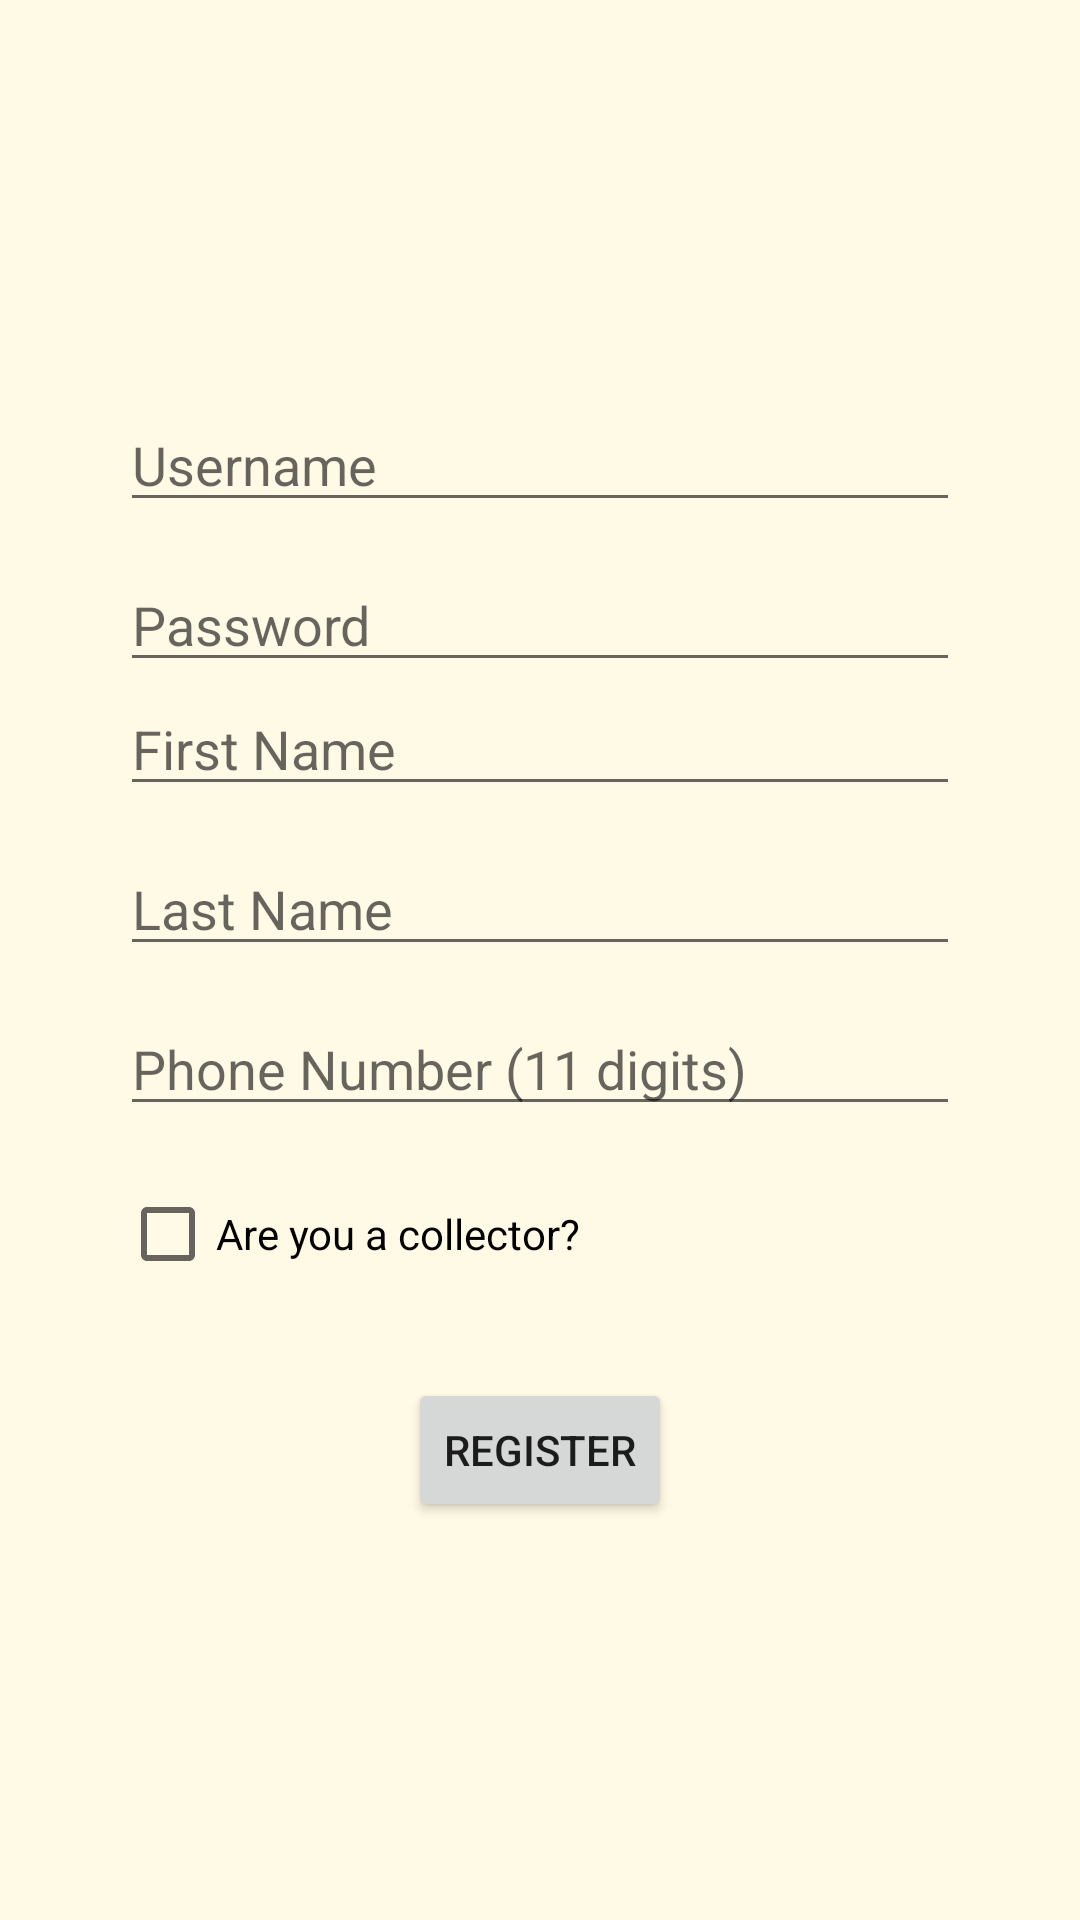

The Android layout XML behind this screen, and the referenced resources:
<!-- AndroidManifest.xml: application theme Theme.ECollectWaste -->
<!-- res/layout/fragment_register.xml -->
<?xml version="1.0" encoding="utf-8"?>
<FrameLayout
    xmlns:android="http://schemas.android.com/apk/res/android"
    xmlns:app="http://schemas.android.com/apk/res-auto"
    xmlns:tools="http://schemas.android.com/tools"
    android:layout_width="match_parent"
    android:layout_height="match_parent"
    android:background="@color/background_color"
    tools:context=".RegisterFragment">

    <ScrollView
        android:layout_width="match_parent"
        android:layout_height="match_parent">

        <LinearLayout
            android:layout_width="match_parent"
            android:layout_height="wrap_content"
            android:layout_gravity="center"
            android:gravity="center"
            android:orientation="vertical">

            <EditText
                android:id="@+id/register_user"
                android:layout_width="@dimen/form_field_width"
                android:layout_height="wrap_content"
                android:inputType="text"
                android:textColor="@color/text_color"
                android:hint="Username"
                android:importantForAutofill="no"/>

            <EditText
                android:id="@+id/register_pass"
                android:layout_width="@dimen/form_field_width"
                android:layout_height="wrap_content"
                android:layout_marginTop="@dimen/layout_margin_mini"
                android:inputType="textPassword"
                android:textColor="@color/text_color"
                android:hint="Password"
                android:importantForAutofill="no"/>

            <EditText
                android:id="@+id/register_first"
                android:layout_width="@dimen/form_field_width"
                android:layout_height="wrap_content"
                android:inputType="text"
                android:textColor="@color/text_color"
                android:hint="First Name"
                android:importantForAutofill="no"/>

            <EditText
                android:id="@+id/register_last"
                android:layout_width="@dimen/form_field_width"
                android:layout_height="wrap_content"
                android:layout_marginTop="@dimen/layout_margin_mini"
                android:inputType="text"
                android:textColor="@color/text_color"
                android:hint="Last Name"
                android:importantForAutofill="no"/>

            <EditText
                android:id="@+id/register_phone"
                android:layout_width="@dimen/form_field_width"
                android:layout_height="wrap_content"
                android:layout_marginTop="@dimen/layout_margin_mini"
                android:inputType="phone"
                android:maxLength="11"
                android:textColor="@color/text_color"
                android:hint="Phone Number (11 digits)"
                android:importantForAutofill="no"/>

            <CheckBox
                android:id="@+id/register_collector_trigger"
                android:layout_width="@dimen/form_field_width"
                android:layout_height="wrap_content"
                android:layout_marginTop="@dimen/layout_margin_mini"
                android:text="Are you a collector?" />

            <LinearLayout
                android:id="@+id/register_collector_section"
                android:layout_width="match_parent"
                android:layout_height="wrap_content"
                android:layout_gravity="center"
                android:gravity="center"
                android:visibility="gone"
                android:orientation="vertical">

                <Button
                    android:id="@+id/register_map"
                    android:layout_width="@dimen/form_field_width"
                    android:layout_height="wrap_content"
                    android:layout_marginTop="@dimen/layout_margin"
                    android:text="Select your location" />

                <TextView
                    android:layout_width="match_parent"
                    android:layout_height="wrap_content"
                    android:layout_marginTop="@dimen/layout_margin"
                    android:gravity="center"
                    android:text="Day(s) Available" />

                <LinearLayout
                    android:layout_width="wrap_content"
                    android:layout_height="wrap_content"
                    android:layout_marginTop="@dimen/layout_margin_mini"
                    android:orientation="horizontal">

                    <TextView
                        android:id="@+id/register_mon"
                        android:layout_width="wrap_content"
                        android:layout_height="wrap_content"
                        android:gravity="center"
                        android:padding="@dimen/layout_margin_mini"
                        android:text="Mon"
                        android:background="@color/days_available_default_color"
                        android:textColor="@color/text_color"
                        tools:ignore="HardcodedText" />

                    <TextView
                        android:id="@+id/register_tue"
                        android:layout_width="wrap_content"
                        android:layout_height="wrap_content"
                        android:gravity="center"
                        android:padding="@dimen/layout_margin_mini"
                        android:text="Tue"
                        android:background="@color/days_available_default_color"
                        android:textColor="@color/text_color"
                        tools:ignore="HardcodedText"/>

                    <TextView
                        android:id="@+id/register_wed"
                        android:layout_width="wrap_content"
                        android:layout_height="wrap_content"
                        android:gravity="center"
                        android:padding="@dimen/layout_margin_mini"
                        android:text="Wed"
                        android:background="@color/days_available_default_color"
                        android:textColor="@color/text_color"
                        tools:ignore="HardcodedText"/>

                    <TextView
                        android:id="@+id/register_thu"
                        android:layout_width="wrap_content"
                        android:layout_height="wrap_content"
                        android:gravity="center"
                        android:padding="@dimen/layout_margin_mini"
                        android:text="Thu"
                        android:background="@color/days_available_default_color"
                        android:textColor="@color/text_color"
                        tools:ignore="HardcodedText"/>

                    <TextView
                        android:id="@+id/register_fri"
                        android:layout_width="wrap_content"
                        android:layout_height="wrap_content"
                        android:gravity="center"
                        android:padding="@dimen/layout_margin_mini"
                        android:text="Fri"
                        android:background="@color/days_available_default_color"
                        android:textColor="@color/text_color"
                        tools:ignore="HardcodedText"/>

                    <TextView
                        android:id="@+id/register_sat"
                        android:layout_width="wrap_content"
                        android:layout_height="wrap_content"
                        android:gravity="center"
                        android:padding="@dimen/layout_margin_mini"
                        android:text="Sat"
                        android:background="@color/days_available_default_color"
                        android:textColor="@color/text_color"
                        tools:ignore="HardcodedText"/>

                    <TextView
                        android:id="@+id/register_sun"
                        android:layout_width="wrap_content"
                        android:layout_height="wrap_content"
                        android:gravity="center"
                        android:padding="@dimen/layout_margin_mini"
                        android:text="Sun"
                        android:background="@color/days_available_default_color"
                        android:textColor="@color/text_color"
                        tools:ignore="HardcodedText"/>

                </LinearLayout>

            </LinearLayout>

            <Button
                android:id="@+id/register_submit"
                android:layout_width="wrap_content"
                android:layout_height="wrap_content"
                android:layout_marginTop="@dimen/layout_margin"
                android:text="Register" />

        </LinearLayout>

    </ScrollView>

    <RelativeLayout
        android:layout_width="match_parent"
        android:layout_height="wrap_content"
        android:paddingStart="@dimen/layout_header_button_margin"
        android:paddingTop="@dimen/layout_status_bar_margin"
        android:paddingEnd="@dimen/layout_header_button_margin"
        tools:ignore="UselessParent">

        <Button
            android:id="@+id/register_back"
            android:layout_width="@dimen/header_button_size"
            android:layout_height="@dimen/header_button_size"
            android:layout_alignParentStart="true"
            android:background="@drawable/baseline_arrow_back_36" />

    </RelativeLayout>

</FrameLayout>
<!-- resources referenced by this layout -->
<resources>
  <color name="background_color">#FFFAE5</color>
  <color name="days_available_default_color">#efefef</color>
  <color name="text_color">#242424</color>
  <dimen name="form_field_width">280dp</dimen>
  <dimen name="header_button_size">32dp</dimen>
  <dimen name="layout_header_button_margin">32dp</dimen>
  <dimen name="layout_margin">24dp</dimen>
  <dimen name="layout_margin_mini">12dp</dimen>
  <dimen name="layout_status_bar_margin">48dp</dimen>
  <style name="Theme.ECollectWaste" parent="Theme.MaterialComponents.DayNight.NoActionBar">
          
          <item name="colorPrimary">#808000</item>
          <item name="colorPrimaryVariant">#808024</item>
          <item name="colorOnPrimary">@color/white</item>
          
          <item name="colorSecondary">@color/teal_200</item>
          <item name="colorSecondaryVariant">@color/teal_700</item>
          <item name="colorOnSecondary">@color/black</item>
          
          <item name="android:statusBarColor">@android:color/transparent</item>
          <item name="android:windowDrawsSystemBarBackgrounds">true</item>
          
          
          <item name="android:windowTranslucentStatus">true</item>
      </style>
  <color name="white">#FFFFFFFF</color>
  <color name="teal_200">#FF03DAC5</color>
  <color name="teal_700">#FF018786</color>
  <color name="black">#FF000000</color>
</resources>
